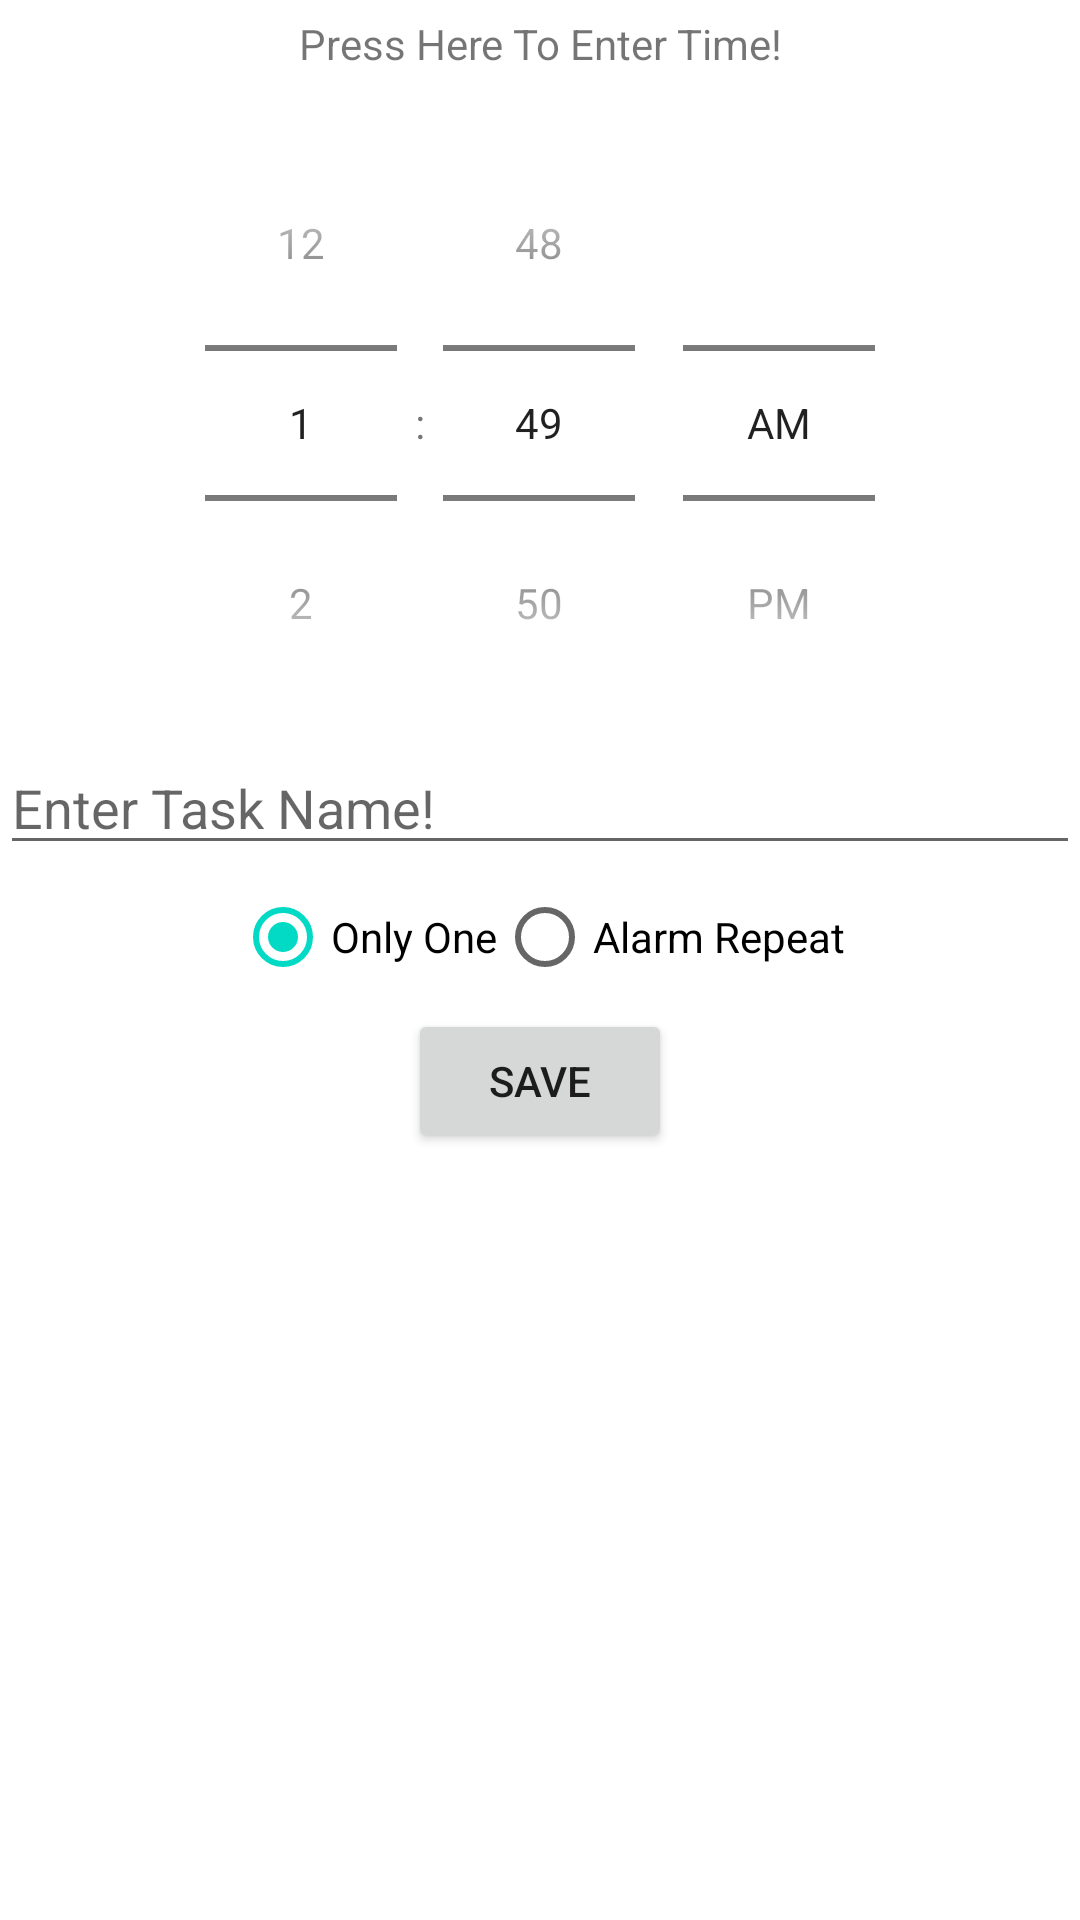

Write the Android layout XML for this screen, with the resource values it uses.
<!-- AndroidManifest.xml: application theme Theme.ArrangeMyTasks -->
<!-- res/layout/activity_add_new_task.xml -->
<?xml version="1.0" encoding="utf-8"?>
<layout xmlns:android="http://schemas.android.com/apk/res/android"
    xmlns:app="http://schemas.android.com/apk/res-auto"
    xmlns:tools="http://schemas.android.com/tools">

    <RelativeLayout
        android:layout_width="match_parent"
        android:layout_height="match_parent"
        tools:context=".AddNewTask"
        android:layout_margin="10dp">

    <LinearLayout
        android:layout_width="match_parent"
        android:layout_height="wrap_content"
        android:orientation="vertical">

        <Space
            android:layout_width="match_parent"
            android:layout_height="5dp" />

        <TextView
            android:id="@+id/textView_time"
            android:layout_width="match_parent"
            android:layout_height="wrap_content"
            android:ems="10"
            android:height="25dp"
            android:textAlignment="center"
            android:text="Press Here To Enter Time!" />

        <Space
            android:layout_width="match_parent"
            android:layout_height="5dp" />

        <TimePicker
            android:id="@+id/fragment_create_alarm_timePicker"
            android:layout_width="match_parent"
            android:layout_height="wrap_content"
            android:timePickerMode="spinner"/>

        <EditText
            android:id="@+id/editTextTaskName"
            android:layout_width="match_parent"
            android:layout_height="wrap_content"
            android:ems="10"
            android:hint="Enter Task Name!"
            android:inputType="textPersonName" />

        <RadioGroup
            android:layout_width="match_parent"
            android:layout_height="wrap_content"
            android:baselineAligned="false"
            android:gravity="center_horizontal|center_vertical"
            android:orientation="horizontal">

            <RadioButton
                android:id="@+id/fragment_create_alarm_one_time"
                android:layout_width="wrap_content"
                android:layout_height="wrap_content"
                android:text="Only One"
                android:checked="true"/>

            <RadioButton
                android:id="@+id/fragment_create_alarm_recurring"
                android:layout_width="wrap_content"
                android:layout_height="wrap_content"
                android:text="Alarm Repeat" />

        </RadioGroup>

        <LinearLayout
            android:id="@+id/fragment_create_alarm_recurring_options"
            android:layout_width="match_parent"
            android:layout_height="wrap_content"
            android:orientation="vertical"
            android:visibility="gone"
            app:layout_constraintTop_toBottomOf="@+id/fragment_create_alarm_recurring">


            <LinearLayout
                android:layout_width="match_parent"
                android:layout_height="wrap_content"
                android:orientation="horizontal"
                android:visibility="visible">
                <CheckBox
                    android:id="@+id/fragment_create_alarm_checkMon"
                    android:layout_width="wrap_content"
                    android:layout_height="wrap_content"
                    android:text="Mon" />

                <CheckBox
                    android:id="@+id/fragment_create_alarm_checkTue"
                    android:layout_width="wrap_content"
                    android:layout_height="wrap_content"
                    android:text="Tue" />


                <CheckBox
                    android:id="@+id/fragment_create_alarm_checkWed"
                    android:layout_width="wrap_content"
                    android:layout_height="wrap_content"
                    android:text="Wed" />

            </LinearLayout>

            <LinearLayout
                android:layout_width="match_parent"
                android:layout_height="wrap_content"
                android:orientation="horizontal"
                android:visibility="visible">

            <CheckBox
                android:id="@+id/fragment_create_alarm_checkThu"
                android:layout_width="wrap_content"
                android:layout_height="wrap_content"
                android:text="Thu" />
                <CheckBox
                    android:id="@+id/fragment_create_alarm_checkFri"
                    android:layout_width="wrap_content"
                    android:layout_height="wrap_content"
                    android:text="Fri" />

                <CheckBox
                    android:id="@+id/fragment_create_alarm_checkSat"
                    android:layout_width="wrap_content"
                    android:layout_height="wrap_content"
                    android:text="Sat" />


            </LinearLayout>

            <CheckBox
                android:id="@+id/fragment_create_alarm_checkSun"
                android:layout_width="wrap_content"
                android:layout_height="wrap_content"
                android:text="Sun" />

        </LinearLayout>

        <androidx.constraintlayout.widget.ConstraintLayout
            android:layout_width="match_parent"
            android:layout_height="match_parent">

            <Button
                android:id="@+id/button"
                android:layout_width="wrap_content"
                android:layout_height="wrap_content"
                android:text="Save"
                app:layout_constraintBottom_toBottomOf="parent"
                app:layout_constraintEnd_toEndOf="parent"
                app:layout_constraintStart_toStartOf="parent"
                app:layout_constraintTop_toTopOf="parent"
                app:layout_constraintVertical_bias="0.967" />
        </androidx.constraintlayout.widget.ConstraintLayout>

    </LinearLayout>

</RelativeLayout>
</layout>
<!-- resources referenced by this layout -->
<resources>
  <style name="Theme.ArrangeMyTasks" parent="Theme.MaterialComponents.DayNight.DarkActionBar">
          
          <item name="colorPrimary">@color/purple_500</item>
          <item name="colorPrimaryVariant">@color/purple_700</item>
          <item name="colorOnPrimary">@color/white</item>
          
          <item name="colorSecondary">@color/teal_200</item>
          <item name="colorSecondaryVariant">@color/teal_700</item>
          <item name="colorOnSecondary">@color/black</item>
          
          <item name="android:statusBarColor" tools:targetApi="l">?attr/colorPrimaryVariant</item>
          
      </style>
  <!-- not gathered from this repository: default colours our renderer supplied (Android Studio template values) -->
  <color name="purple_500">#FF6200EE</color>
  <color name="purple_700">#FF3700B3</color>
  <color name="teal_200">#FF03DAC5</color>
  <color name="teal_700">#FF018786</color>
  <color name="black">#FF000000</color>
  <color name="white">#FFFFFFFF</color>
</resources>
